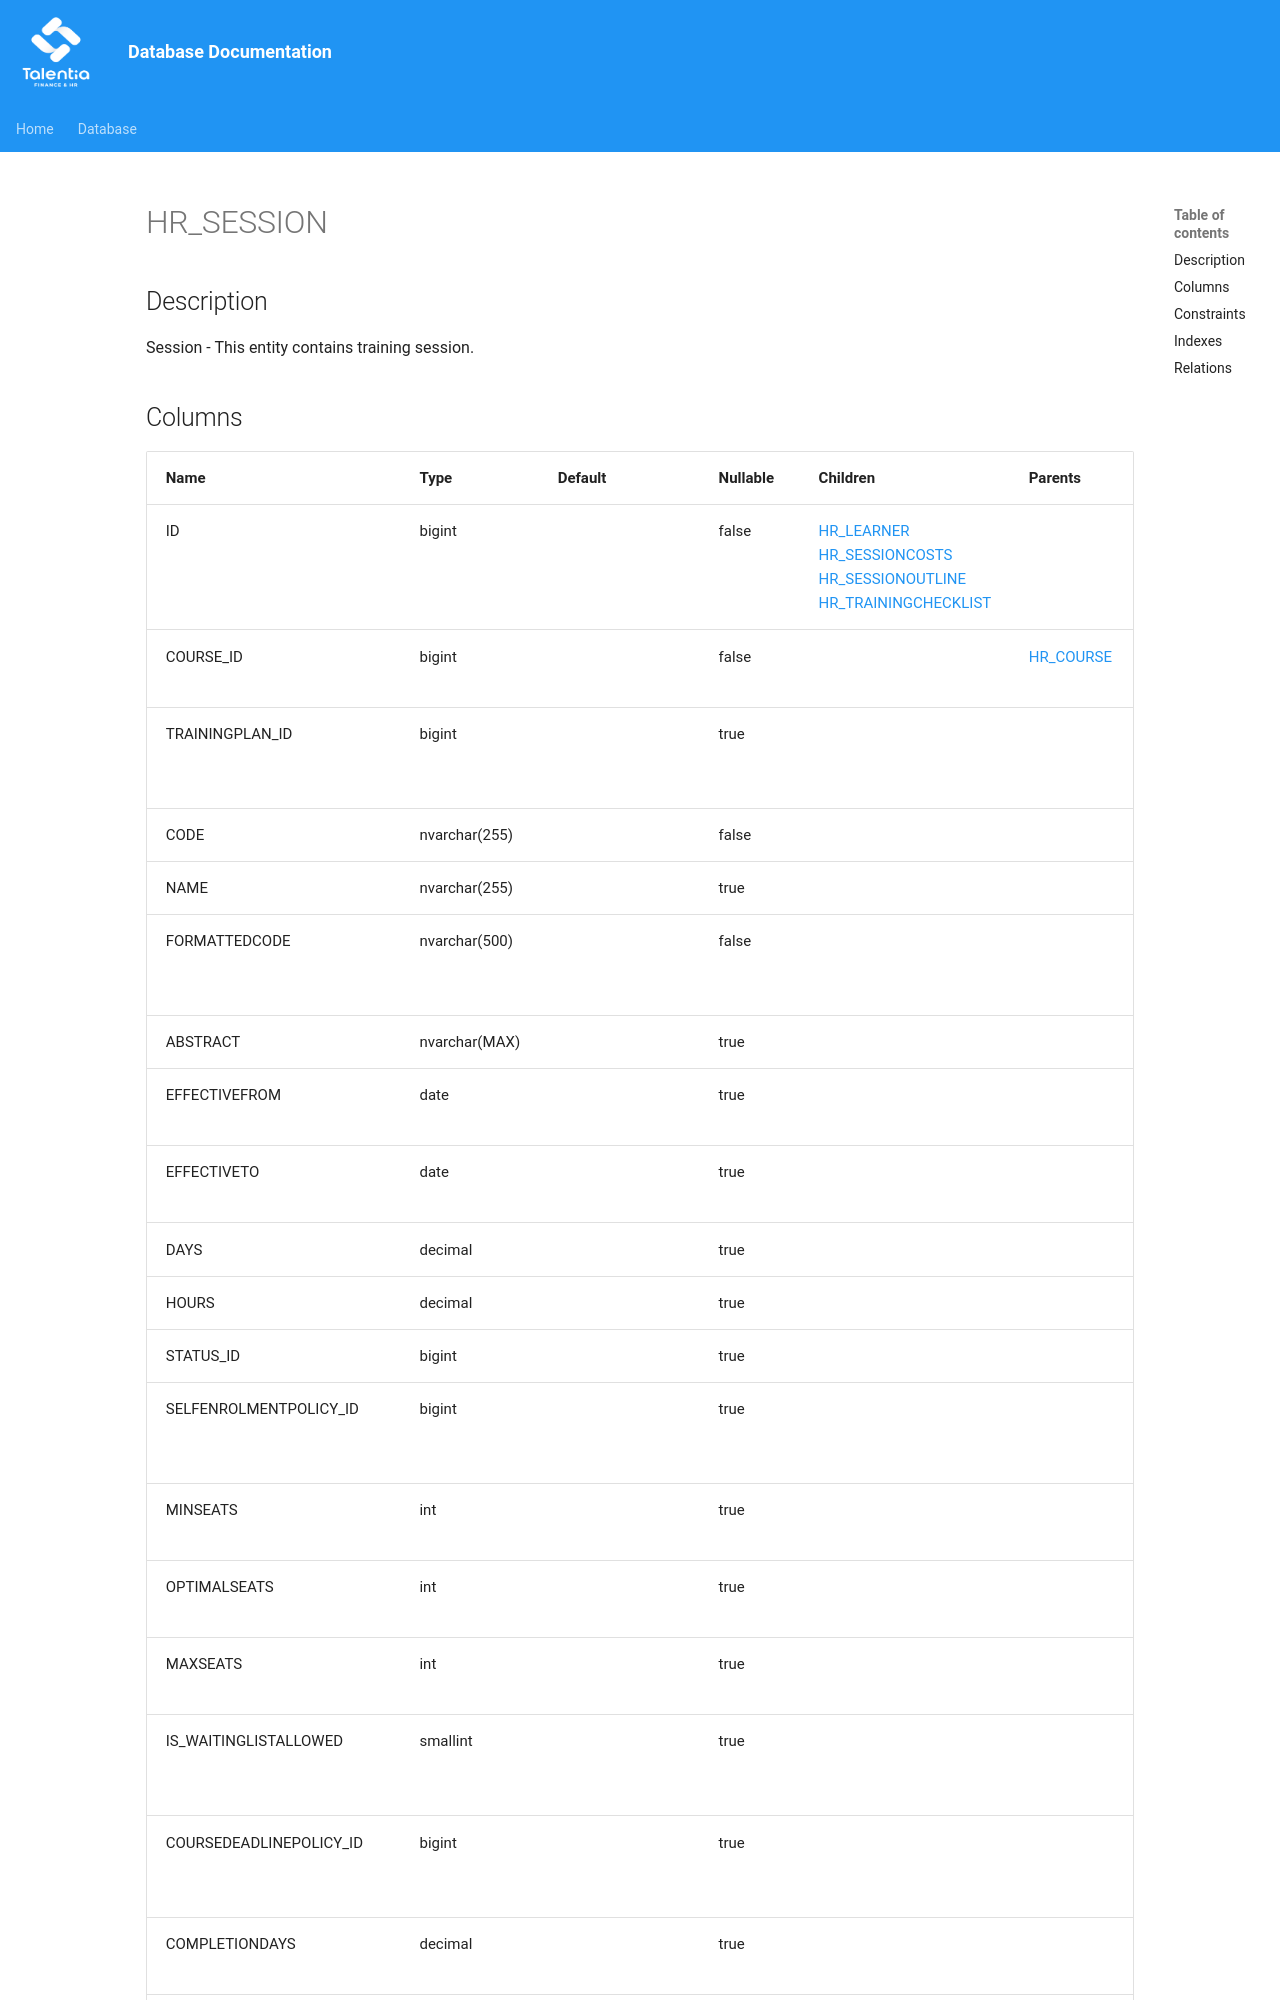

repository: giovanniporcelli/documentazione-db · page: schema/HR_SESSION/index.html · generator: mkdocs

# HR_SESSION

## Description

Session - This entity contains training session.  


## Columns

| Name | Type | Default | Nullable | Children | Parents | Comment |
| ---- | ---- | ------- | -------- | -------- | ------- | ------- |
| ID | bigint |  | false | [HR_LEARNER](HR_LEARNER.md) [HR_SESSIONCOSTS](HR_SESSIONCOSTS.md) [HR_SESSIONOUTLINE](HR_SESSIONOUTLINE.md) [HR_TRAININGCHECKLIST](HR_TRAININGCHECKLIST.md) |  | Indicates the unique identifier |
| COURSE_ID | bigint |  | false |  | [HR_COURSE](HR_COURSE.md) | The identifier of the Course record. |
| TRAININGPLAN_ID | bigint |  | true |  |  | Training plan identifier related to Training Session. |
| CODE | nvarchar(255) |  | false |  |  | Session code. |
| NAME | nvarchar(255) |  | true |  |  | Session name. |
| FORMATTEDCODE | nvarchar(500) |  | false |  |  | This field contains the concatenation of Session Code and Course Code |
| ABSTRACT | nvarchar(MAX) |  | true |  |  | Session abstract. |
| EFFECTIVEFROM | date |  | true |  |  | The validity start date for an historical situation. |
| EFFECTIVETO | date |  | true |  |  | The validity end date for an historical situation. |
| DAYS | decimal |  | true |  |  | Session days. |
| HOURS | decimal |  | true |  |  | Session hours. |
| STATUS_ID | bigint |  | true |  |  | Session status. |
| SELFENROLMENTPOLICY_ID | bigint |  | true |  |  | Option to determine if an employee can self enrol or is subject to approval. |
| MINSEATS | int |  | true |  |  | Minumum number of seats for the session. |
| OPTIMALSEATS | int |  | true |  |  | Optimum number of seats |
| MAXSEATS | int |  | true |  |  | Maximum number of seats for the session. |
| IS_WAITINGLISTALLOWED | smallint |  | true |  |  | Indicates if a waiting list is allowed for
